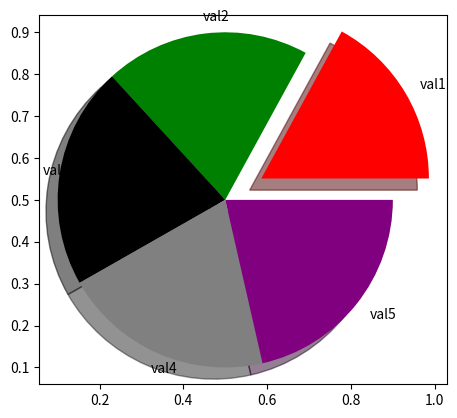

Python code for this plot:
import matplotlib.pyplot as plt
from random import randint

group1 = []
group2 = []
index = []
group1err = []
ident = ['val1','val2','val3','val4','val5']
for i in range (5):

    group1.append(randint(30,40))
    group2.append(randint(30, 40))
    index.append(i)
    group1err.append(randint(1,5))

plt.pie(group1,labels=ident,explode =[0.1,0,0,0,0],colors = ['red','green','black','grey','purple'],
        labeldistance= 1.1, shadow=True,startangle= 0,frame=True,radius=0.4,center=(0.5,0.5))

plt.show()